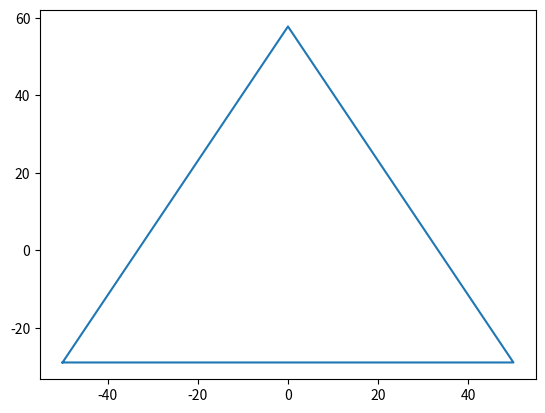

This chart was generated by the following Python code:
# Those three sides

# Escribir una función que dibuje un triángulo equilatero, 
# debe recibir 3 parametros:

# X,Y: coordenadas del centro
# L: Largo de los lados

import numpy as np
import matplotlib.pyplot as plt

def plotTriangle(x, y, L):
  height = np.sqrt(3)*L/2
  apothem = height/3
  #Busco los tres puntos de un triangulo equilatero en base al centro geometrico 
  #https://en.wikipedia.org/wiki/Equilateral_triangle
  point1 = [x-L/2, y-apothem]
  point2 = [x+L/2, y-apothem]
  point3 = [x/2, y+height-apothem]
  # Guardo los puntos en forma x,y, y repito el primer punto para que se cierre el triangulo
  xCoord = [point1[0], point2[0], point3[0], point1[0]]
  yCoord = [point1[1], point2[1], point3[1], point1[1]]
  plt.plot(xCoord, yCoord)
  plt.show()
  return

plotTriangle(0, 0, 100)


##################################################################

# ¿Qué hace import numpy as np?
# Importa la libreria numpy y la renombra como np

# ¿Qué hace import matplotlib.pyplot as plt?
# Importa la libreria matplotlib.pyplot y la renombra como plt

# ¿Qué hace def plotTriangle(x, y, L):?
# Define la funcion plotTriangle que recibe 3 parametros

# ¿Qué hace height = np.sqrt(3)*L/2?
# Calcula la altura del triangulo equilatero

# ¿Qué hace apothem = height/3?
# Calcula el apotema del triangulo equilatero

# ¿Qué hace point1 = [x-L/2, y-apothem]?
# Calcula el primer punto del triangulo equilatero

# ¿Qué hace point2 = [x+L/2, y-apothem]?
# Calcula el segundo punto del triangulo equilatero

# ¿Qué hace point3 = [x/2, y+height-apothem]?
# Calcula el tercer punto del triangulo equilatero

# ¿Qué hace xCoord = [point1[0], point2[0], point3[0], point1[0]]?
# Guarda las coordenadas x de los puntos del triangulo equilatero

# ¿Qué hace yCoord = [point1[1], point2[1], point3[1], point1[1]]?
# Guarda las coordenadas y de los puntos del triangulo equilatero

# ¿Qué hace plt.plot(xCoord, yCoord)?
# Dibuja el triangulo equilatero

# ¿Qué hace plt.show()?
# Muestra el triangulo equilatero

# ¿Qué hace return?
# Retorna el triangulo equilatero

# ¿Qué hace plotTriangle(0, 0, 100)?
# Llama a la funcion plotTriangle con los parametros 0, 0, 100




